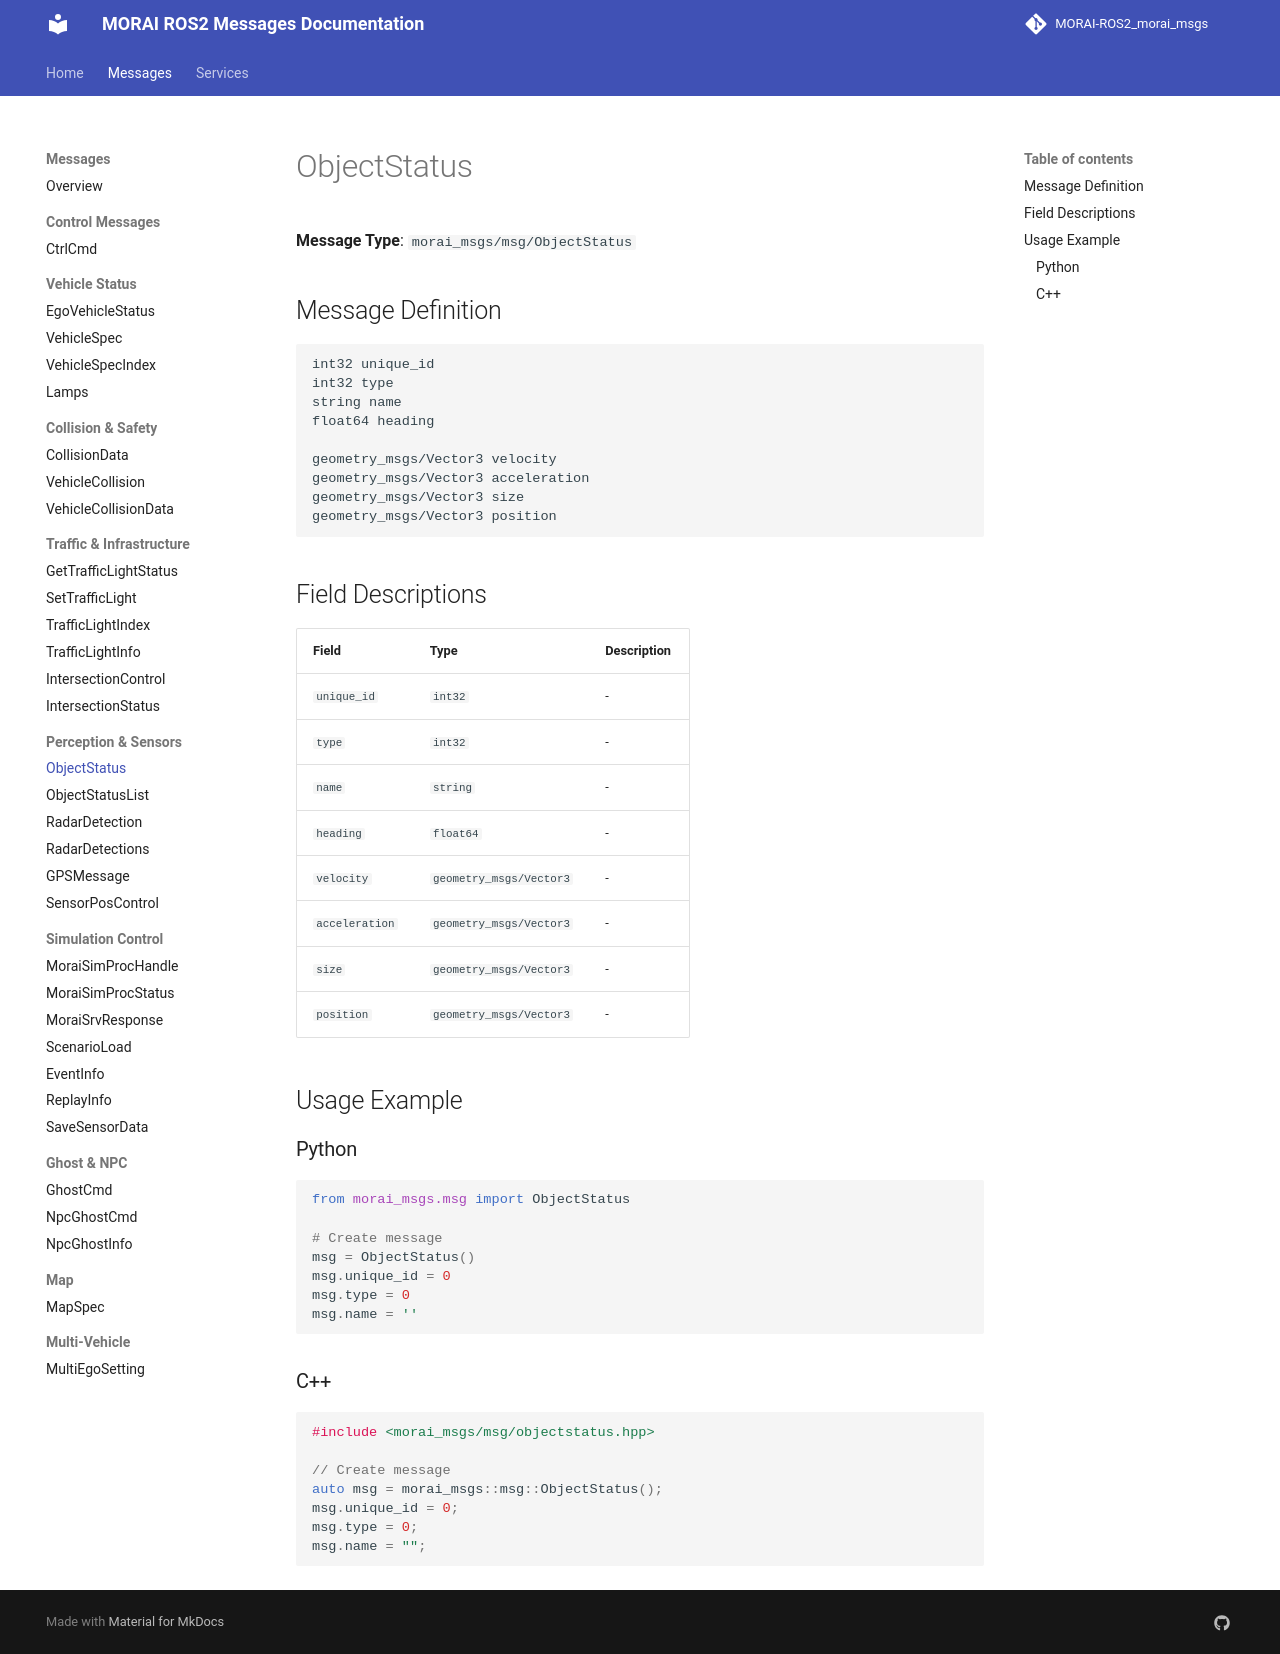

repository: Proejct-MR-2026/MR_Morai-Autoware_Morai-Disturbance-msg · page: messages/ObjectStatus/index.html · generator: mkdocs

# ObjectStatus

**Message Type**: `morai_msgs/msg/ObjectStatus`

## Message Definition

```
int32 unique_id
int32 type
string name
float64 heading

geometry_msgs/Vector3 velocity
geometry_msgs/Vector3 acceleration
geometry_msgs/Vector3 size
geometry_msgs/Vector3 position
```

## Field Descriptions

| Field | Type | Description |
|-------|------|-------------|
| `unique_id` | `int32` | - |
| `type` | `int32` | - |
| `name` | `string` | - |
| `heading` | `float64` | - |
| `velocity` | `geometry_msgs/Vector3` | - |
| `acceleration` | `geometry_msgs/Vector3` | - |
| `size` | `geometry_msgs/Vector3` | - |
| `position` | `geometry_msgs/Vector3` | - |

## Usage Example

### Python

```python
from morai_msgs.msg import ObjectStatus

# Create message
msg = ObjectStatus()
msg.unique_id = 0
msg.type = 0
msg.name = ''
```

### C++

```cpp
#include <morai_msgs/msg/objectstatus.hpp>

// Create message
auto msg = morai_msgs::msg::ObjectStatus();
msg.unique_id = 0;
msg.type = 0;
msg.name = "";
```
